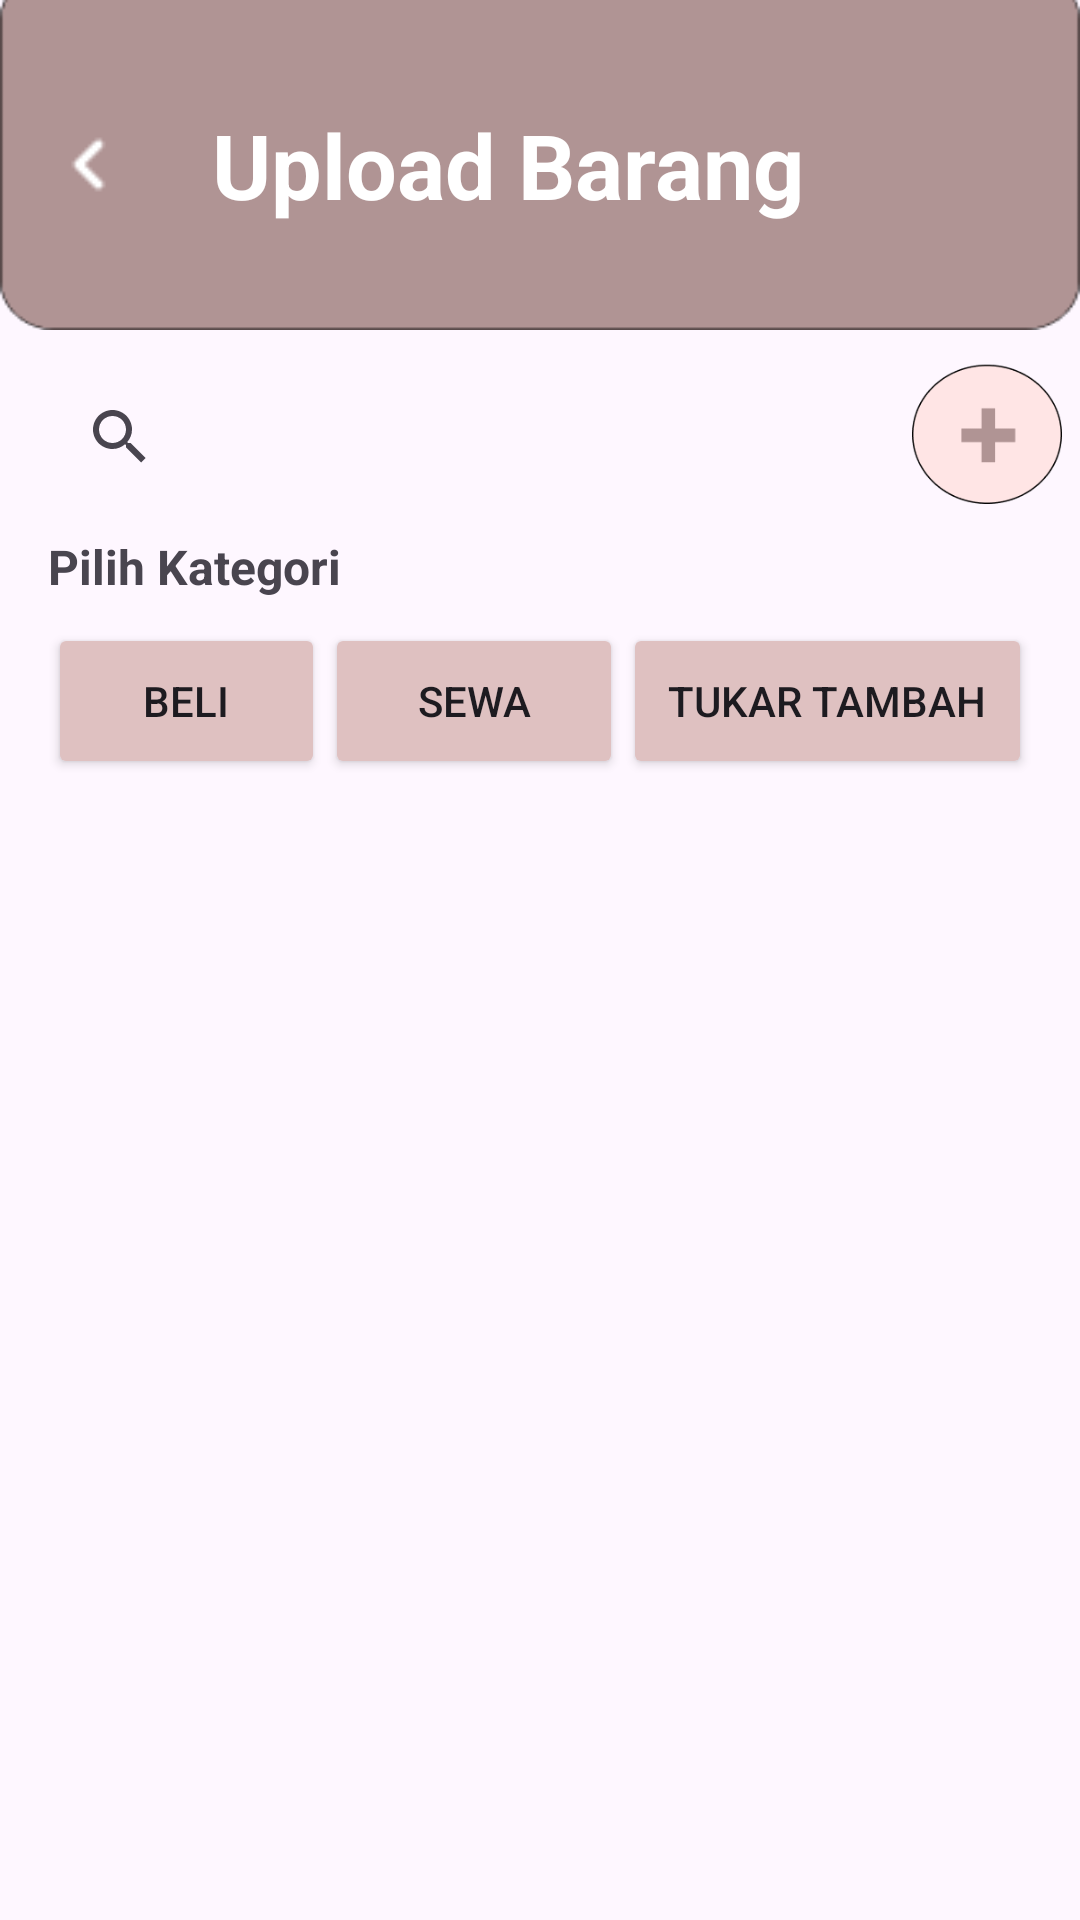

The Android layout XML behind this screen, and the referenced resources:
<!-- AndroidManifest.xml: application theme Theme.ReWear_app1 -->
<!-- res/layout/activity_tambah_produk.xml -->
<?xml version="1.0" encoding="utf-8"?>
<androidx.constraintlayout.widget.ConstraintLayout
    xmlns:android="http://schemas.android.com/apk/res/android"
    xmlns:app="http://schemas.android.com/apk/res-auto"
    xmlns:tools="http://schemas.android.com/tools"
    android:layout_width="match_parent"
    android:layout_height="match_parent"
    tools:context=".CardUploadBarangActivity">

    
    <LinearLayout
        android:id="@+id/topBar"
        android:layout_width="0dp"
        android:layout_height="110dp"
        android:background="@drawable/topbar"
        android:gravity="center_vertical"
        android:paddingStart="12dp"
        android:paddingEnd="12dp"
        app:layout_constraintTop_toTopOf="parent"
        app:layout_constraintStart_toStartOf="parent"
        app:layout_constraintEnd_toEndOf="parent"
        android:orientation="horizontal">

        <ImageView
            android:id="@+id/back_icon"
            android:layout_width="35dp"
            android:layout_height="35dp"
            android:src="@drawable/panahkiri" />

        <View
            android:layout_width="0dp"
            android:layout_height="0dp"
            android:layout_weight="1" />

        <TextView
            android:id="@+id/textHi"
            android:layout_width="wrap_content"
            android:layout_height="wrap_content"
            android:layout_marginRight="80dp"
            android:text="Upload Barang"
            android:textColor="@android:color/white"
            android:textSize="30sp"
            android:textStyle="bold" />
    </LinearLayout>

    
    <SearchView
        android:id="@+id/cari"
        android:layout_width="0dp"
        android:background="@drawable/bg_rounded_white"
        android:layout_height="41dp"
        android:layout_marginTop="15dp"
        android:layout_marginStart="16dp"
        android:layout_marginEnd="16dp"
        app:queryHint="Cari Produk"
        app:layout_constraintTop_toBottomOf="@id/topBar"
        app:layout_constraintStart_toStartOf="parent"
        app:layout_constraintEnd_toEndOf="parent"
        android:elevation="4dp"
        />

    

    <ImageView
        android:id="@+id/ivtambah"
        android:layout_width="50dp"
        android:layout_height="50dp"
        android:layout_marginTop="-6dp"
        android:src="@drawable/tambahupbarang"
        android:layout_marginEnd="6dp"
        app:layout_constraintTop_toTopOf="@id/cari"
        app:layout_constraintEnd_toEndOf="parent"
        android:elevation="4dp"/>

    
    <TextView
        android:id="@+id/textKategori"
        android:layout_width="wrap_content"
        android:layout_height="wrap_content"
        android:text="Pilih Kategori"
        android:textSize="16sp"
        android:textStyle="bold"
        android:layout_marginTop="12dp"
        android:layout_marginStart="16dp"
        app:layout_constraintTop_toBottomOf="@id/cari"
        app:layout_constraintStart_toStartOf="parent" />

    
    <LinearLayout
        android:id="@+id/kategori_buttons"
        android:layout_width="0dp"
        android:layout_height="wrap_content"
        android:layout_marginTop="8dp"
        android:layout_marginStart="16dp"
        android:layout_marginEnd="16dp"
        android:orientation="horizontal"
        android:gravity="center"
        app:layout_constraintTop_toBottomOf="@id/textKategori"
        app:layout_constraintStart_toStartOf="parent"
        app:layout_constraintEnd_toEndOf="parent">

        <Button
            android:id="@+id/btnbeli"
            android:elevation="4dp"
            android:layout_width="124dp"
            android:layout_height="52dp"
            android:layout_weight="1"
            android:backgroundTint="#DFC1C1"
            android:text="Beli" />

        <Button
            android:id="@+id/btnsewa"
            android:layout_width="131dp"
            android:layout_height="52dp"
            android:layout_weight="1"
            android:backgroundTint="#DFC1C1"
            android:text="Sewa" />

        <Button
            android:id="@+id/btntukartambah"
            android:layout_width="168dp"
            android:layout_height="52dp"
            android:elevation="4dp"
            android:layout_weight="1"

            android:backgroundTint="#DFC1C1"
            android:text="Tukar Tambah" />
    </LinearLayout>

    
    <TextView
        android:id="@+id/tvBelumAdaBarang"
        android:layout_width="wrap_content"
        android:layout_height="wrap_content"
        android:text="Belum ada barang"
        android:textSize="18sp"
        android:textColor="@android:color/darker_gray"
        android:visibility="gone"
        app:layout_constraintTop_toBottomOf="@id/kategori_buttons"
        app:layout_constraintStart_toStartOf="parent"
        app:layout_constraintEnd_toEndOf="parent"
        android:layout_marginTop="8dp"
        android:gravity="center" />

    
    <ScrollView
        android:id="@+id/scroll_container"
        android:layout_width="0dp"
        android:layout_height="0dp"
        android:fillViewport="true"
        app:layout_constraintTop_toBottomOf="@id/tvBelumAdaBarang"
        app:layout_constraintBottom_toBottomOf="parent"
        app:layout_constraintStart_toStartOf="parent"
        app:layout_constraintEnd_toEndOf="parent">

        <GridLayout
            android:id="@+id/gridProduk"
            android:layout_width="match_parent"
            android:layout_height="wrap_content"
            android:columnCount="2"
            android:padding="16dp" />
    </ScrollView>

</androidx.constraintlayout.widget.ConstraintLayout>
<!-- resources referenced by this layout -->
<resources>
  <!-- drawable panahkiri: png bitmap (drawable, 211 bytes) -->
  <!-- drawable tambahupbarang: png bitmap (drawable, 3860 bytes) -->
  <!-- drawable topbar: png bitmap (drawable, 1357 bytes) -->
  <style name="Theme.ReWear_app1" parent="Base.Theme.ReWear_app1" />
  <style name="Base.Theme.ReWear_app1" parent="Theme.Material3.DayNight.NoActionBar">
          
          
      </style>
</resources>
